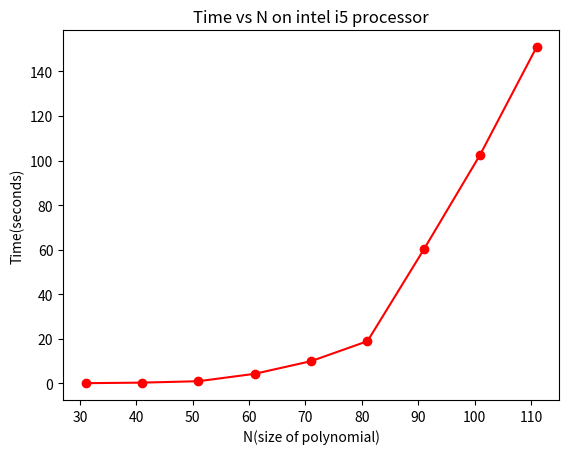

The script that saved this image:
import matplotlib.pyplot as plt

# x axis values
x = [31,41,51,61,71,81,91,101,111]

# corresponding y axis values
y = [0.09404826164245605,0.33559703826904297,0.9701879024505615,4.295067071914673,9.976176261901855,18.92745542526245,60.08960580825806,102.63305878639221,150.85634446144104]

# plotting the points
plt.plot(x, y,label = 'N',marker = 'o',color = 'red', linestyle = '-', markersize = 6)

# naming the x axis
plt.xlabel('N(size of polynomial)')

# naming the y axis
plt.ylabel('Time(seconds)')

# giving a title to my graph
plt.title('Time vs N on intel i5 processor')

# function to show the plot
plt.show()


